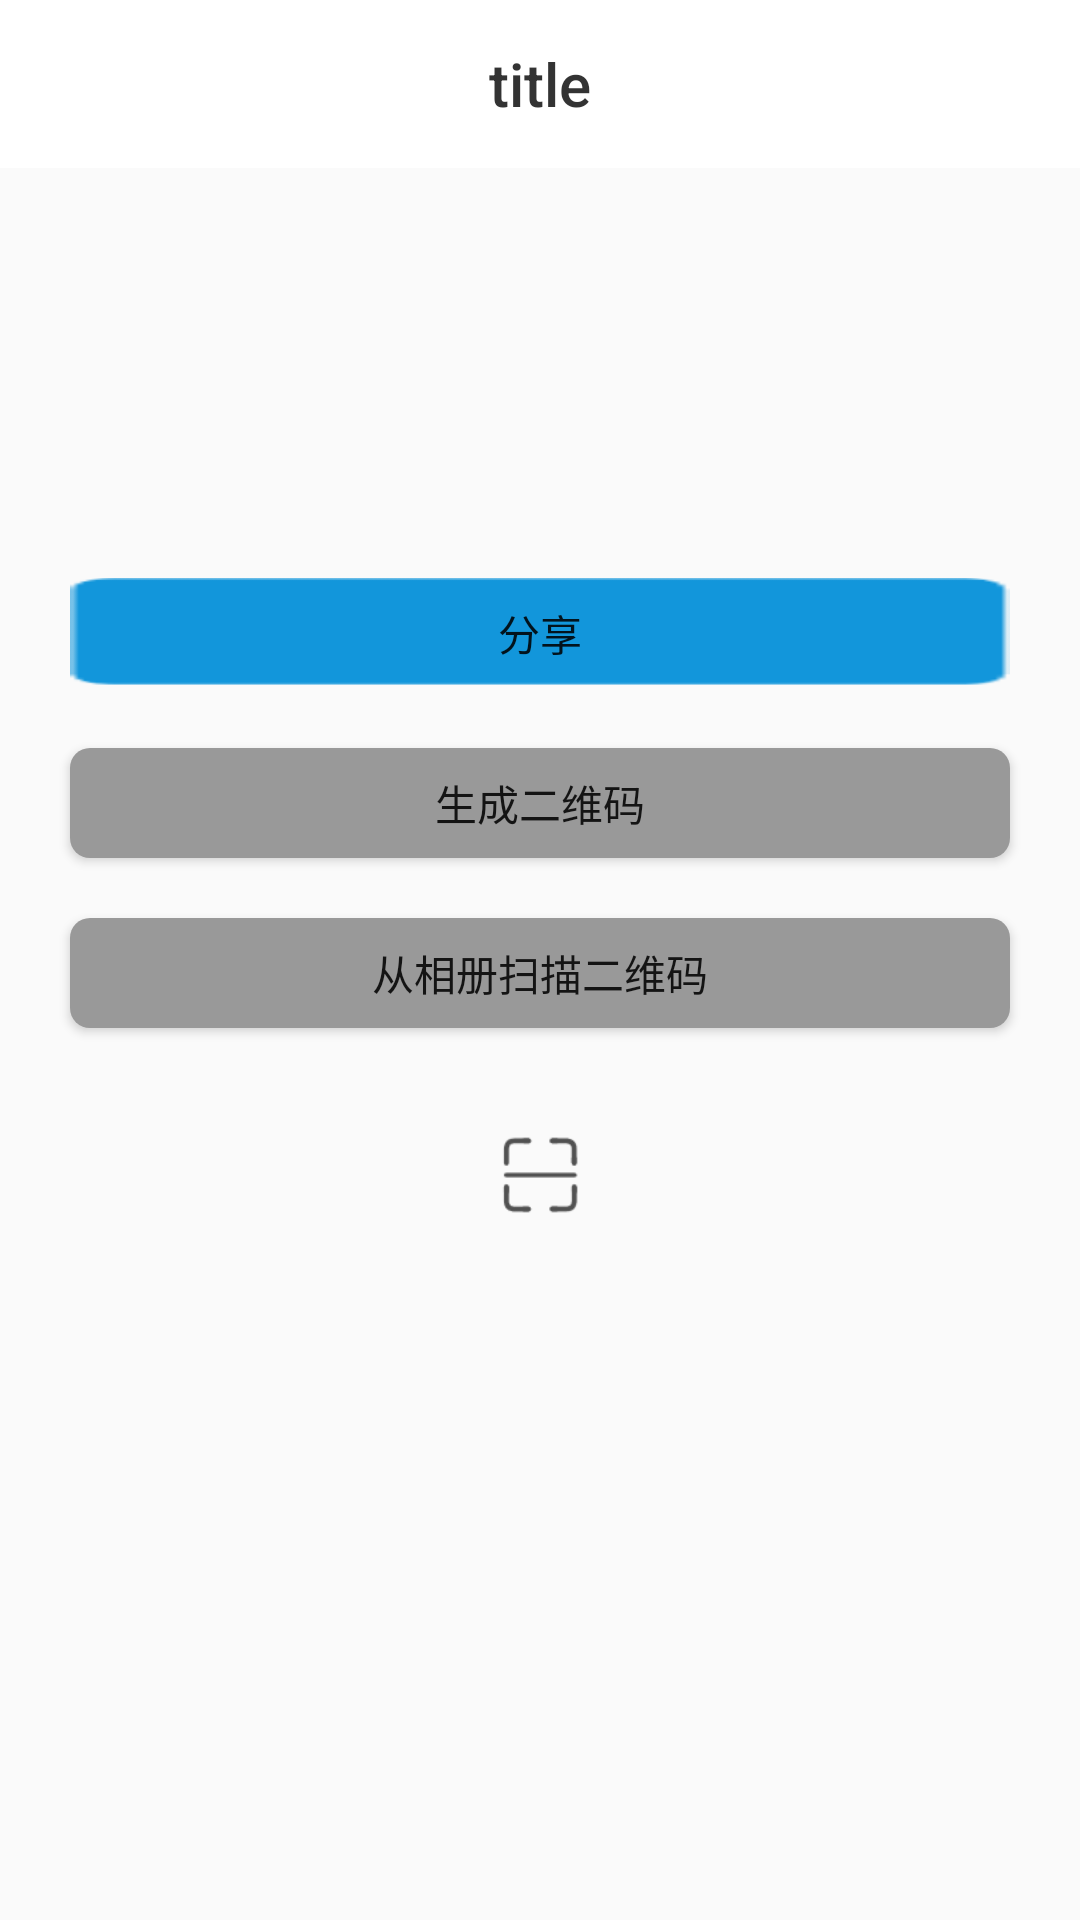

The Android layout XML behind this screen, and the referenced resources:
<!-- AndroidManifest.xml: application theme AppTheme.NoActionBar -->
<!-- res/layout/activity_setting_two_code.xml -->
<?xml version="1.0" encoding="utf-8"?>
<LinearLayout xmlns:android="http://schemas.android.com/apk/res/android"
    android:layout_width="match_parent"
    android:layout_height="match_parent"
    android:fitsSystemWindows="true"
    android:gravity="center_horizontal"
    android:orientation="vertical">
    <include layout="@layout/common_toolbar_layout" />
    <ImageView
        android:id="@+id/tv_code"
        android:layout_width="@dimen/px_space_300"
        android:layout_height="@dimen/px_space_300"
        android:layout_marginTop="@dimen/px_space_50"
        android:scaleType="fitXY"
        android:src="@drawable/mao" />
    <Button
        android:id="@+id/btn_share"
        android:layout_width="match_parent"
        android:layout_height="@dimen/px_space_110"
        android:layout_marginLeft="@dimen/px_space_70"
        android:layout_marginRight="@dimen/px_space_70"
        android:layout_marginTop="@dimen/px_space_60"
        android:background="@drawable/bg_button"
        android:text="分享" />

    <Button
        android:id="@+id/btn_creat"
        android:layout_width="match_parent"
        android:layout_height="@dimen/px_space_110"
        android:layout_marginLeft="@dimen/px_space_70"
        android:layout_marginRight="@dimen/px_space_70"
        android:layout_marginTop="@dimen/px_space_60"
        android:background="@drawable/bg_btn_change"
        android:text="生成二维码" />

    <Button
        android:id="@+id/btn_from_album"
        android:layout_width="match_parent"
        android:layout_height="@dimen/px_space_110"
        android:layout_marginLeft="@dimen/px_space_70"
        android:layout_marginRight="@dimen/px_space_70"
        android:layout_marginTop="@dimen/px_space_60"
        android:background="@drawable/bg_btn_change"
        android:text="从相册扫描二维码" />


    <TextView
        android:layout_marginTop="@dimen/px_space_50"
        android:id="@+id/tv_path"
        android:layout_width="match_parent"
        android:layout_height="wrap_content"
        android:gravity="center_horizontal"
        android:textColor="@color/title_red" />

    <ImageView

        android:id="@+id/iv_scan"
        android:layout_width="@dimen/px_space_80"
        android:layout_height="@dimen/px_space_80"
        android:src="@drawable/ic_scan"/>






</LinearLayout>
<!-- res/layout/common_toolbar_layout.xml (included above) -->
<?xml version="1.0" encoding="utf-8"?>
<android.support.v7.widget.Toolbar
    xmlns:android="http://schemas.android.com/apk/res/android"
    android:id="@+id/base_tool_bar"

    android:layout_width="match_parent"
    android:layout_height="wrap_content"
    android:background="@color/colorPrimary"
    android:minHeight="?attr/actionBarSize">
    
    <TextView
        android:id="@+id/common_toolbar_subtitle"
        style="@style/TextAppearance.AppCompat.Widget.ActionBar.Subtitle"
        android:layout_width="wrap_content"
        android:layout_height="wrap_content"
        android:singleLine="true"
        android:textColor="@color/text__defaulttext"
        android:text=""
        android:paddingRight="10dp"
        android:layout_gravity="right"/>
    <TextView
        android:id="@+id/common_toolbar_title"
        style="@style/TextAppearance.AppCompat.Widget.ActionBar.Title"
        android:layout_width="wrap_content"
        android:layout_height="wrap_content"
        android:lines="1"
        android:ellipsize="end"
        android:text="title"
        android:scrollHorizontally="true"
        android:textColor="@color/text__defaulttext"
        android:layout_gravity="center" />


</android.support.v7.widget.Toolbar>
<!-- resources referenced by this layout -->
<resources>
  <color name="colorPrimary">#FFFFFF</color>
  <color name="text__defaulttext">#333333</color>
  <color name="title_red">#FC3999</color>
  <dimen name="px_space_110">110.0px</dimen>
  <dimen name="px_space_300">300.0px</dimen>
  <dimen name="px_space_50">50.0px</dimen>
  <dimen name="px_space_60">60.0px</dimen>
  <dimen name="px_space_70">70.0px</dimen>
  <dimen name="px_space_80">80.0px</dimen>
  <!-- drawable bg_btn_change (drawable) -->
  <?xml version="1.0" encoding="utf-8"?>
  <shape xmlns:android="http://schemas.android.com/apk/res/android"
      android:shape="rectangle">
      <corners android:radius="20px" />
      <solid android:color="@color/color_999" />
  </shape>
  <!-- drawable bg_button: png bitmap (drawable-xxhdpi, 450 bytes) -->
  <!-- drawable ic_scan: png bitmap (drawable-xxhdpi, 713 bytes) -->
  <style name="AppTheme.NoActionBar">
          <item name="windowActionBar">false</item>
          <item name="windowNoTitle">true</item>
      </style>
  <color name="color_999">#999999</color>
</resources>
